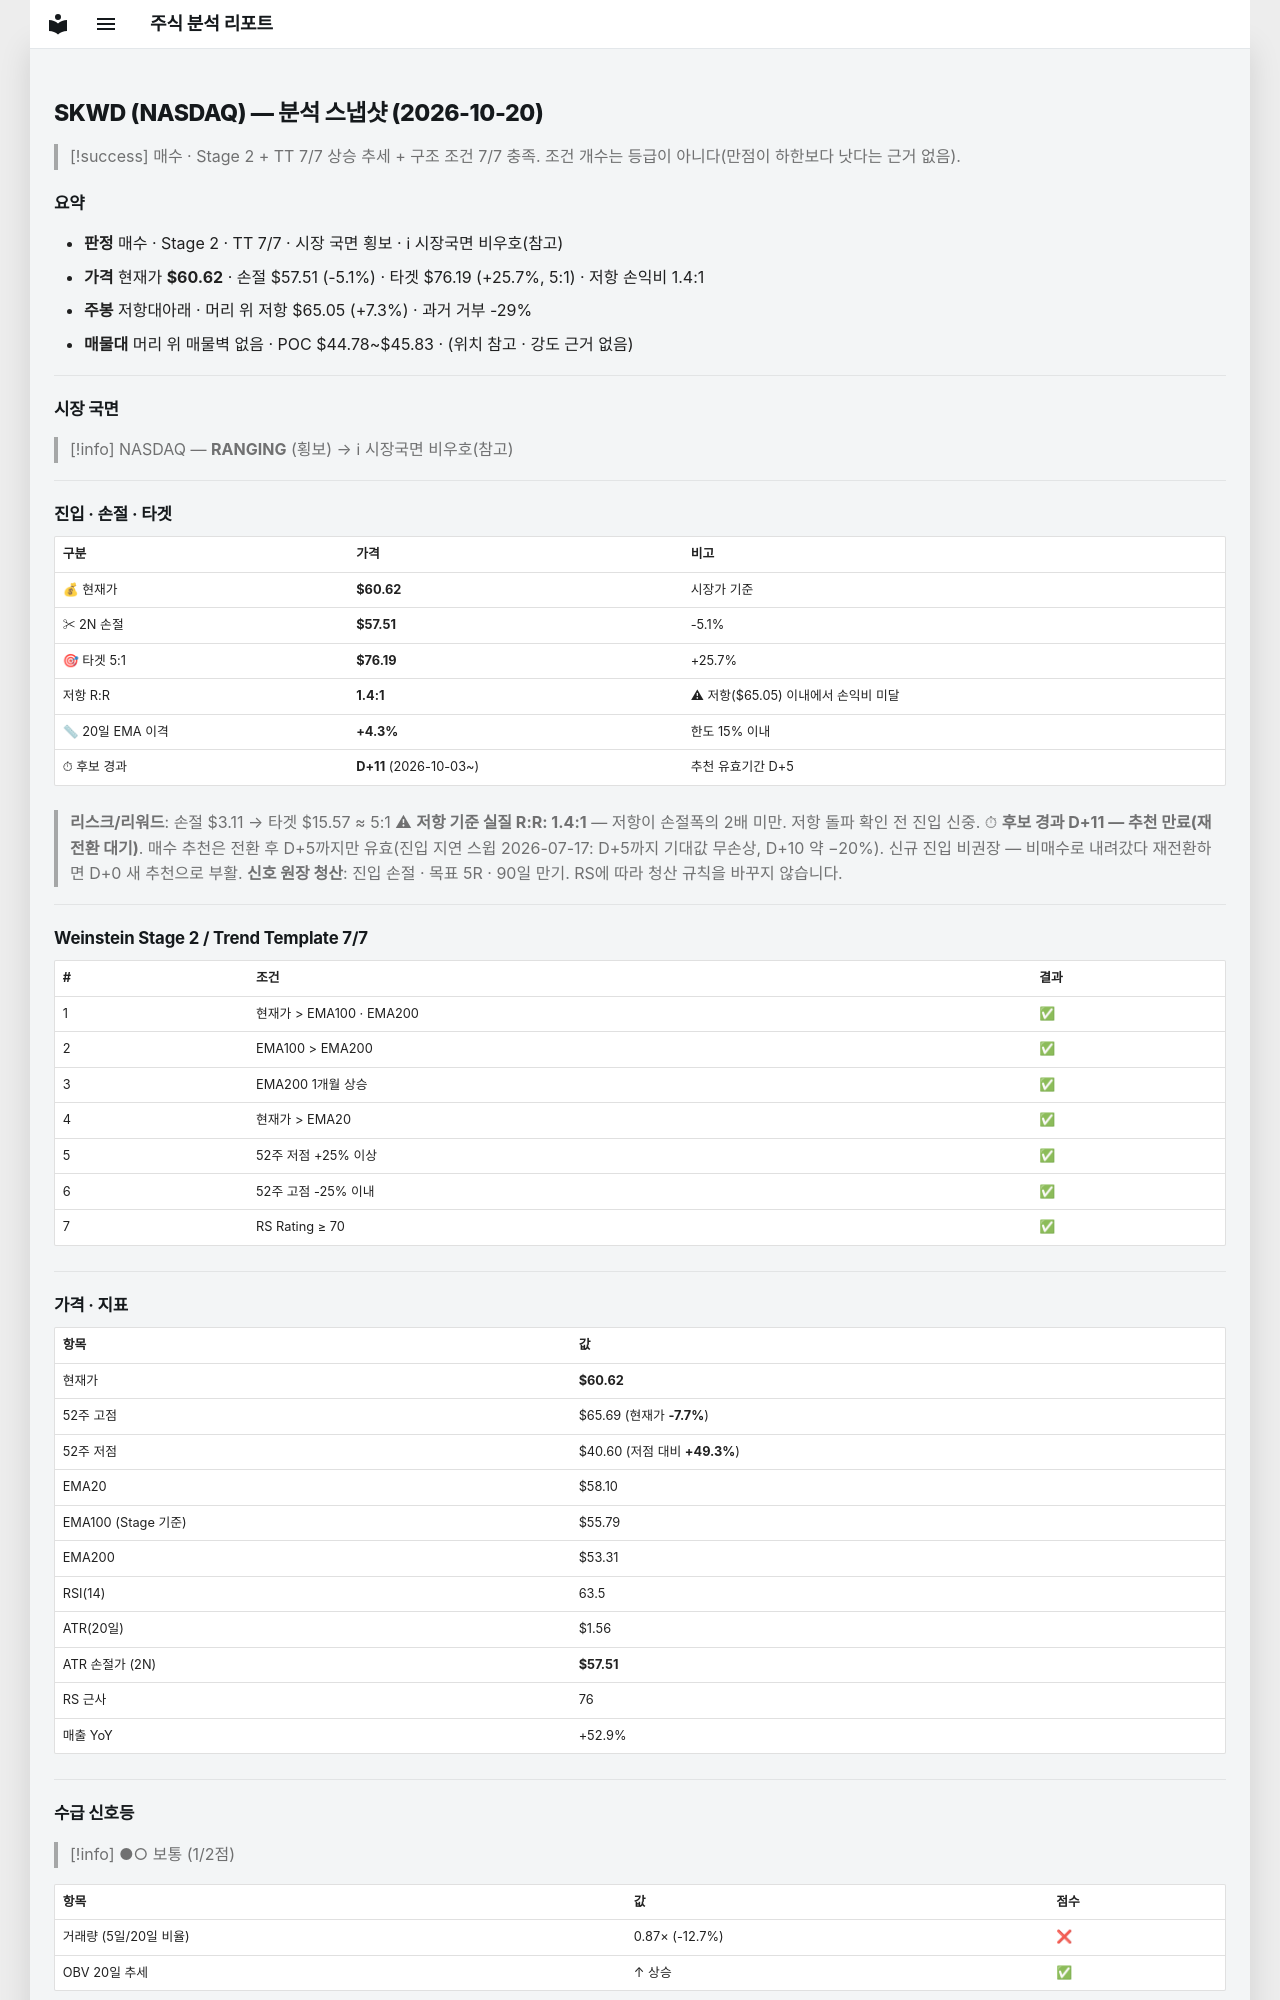

repository: soloandco/stock-reports · page: snapshots/SKWD-2026-10-20/index.html · generator: mkdocs

---
type: analysis-snapshot
title: SKWD 분석 스냅샷
ticker: SKWD
market: NASDAQ
created: 2026-10-20
updated: 2026-10-20
bar-date: 2026-10-19
verdict: 매수후보
real-rr: 1.42
sma50-gap-pct: 4.3
candidate-days: 11
candidate-since: 2026-10-03
weekly-position: 저항대아래
weekly-overhead-price: 65.05
weekly-overhead-pct: 7.3
stage: 2
trend-template-score: 7
tt-max: 7
ma-set: ema-20-100-200
price: 60.619998931884766
stop-price: 57.505600461382194
market-regime: RANGING
supply-demand-score: 1/2
supply-demand-label: 보통
status: tracking
tags:
  - stock-agent
  - watchlist
  - SKWD
  - analysis
related:
  - "[[analysis-template]]"
---

# SKWD (NASDAQ) — 분석 스냅샷 (2026-10-20)

> [!success] 매수 · Stage 2 + TT 7/7
> 상승 추세 + 구조 조건 7/7 충족. 조건 개수는 등급이 아니다(만점이 하한보다 낫다는 근거 없음).

## 요약

- **판정** 매수 · Stage 2 · TT 7/7 · 시장 국면 횡보 · ℹ 시장국면 비우호(참고)
- **가격** 현재가 **$60.62** · 손절 $57.51 (-5.1%) · 타겟 $76.19 (+25.7%, 5:1) · 저항 손익비 1.4:1
- **주봉** 저항대아래 · 머리 위 저항 $65.05 (+7.3%) · 과거 거부 -29%
- **매물대** 머리 위 매물벽 없음 · POC $44.78~$45.83 · (위치 참고 · 강도 근거 없음)

---

## 시장 국면

> [!info] NASDAQ — **RANGING** (횡보) → ℹ 시장국면 비우호(참고)

---

## 진입 · 손절 · 타겟

| 구분 | 가격 | 비고 |
|------|------|------|
| 💰 현재가 | **$60.62** | 시장가 기준 |
| ✂ 2N 손절 | **$57.51** | -5.1% |
| 🎯 타겟 5:1 | **$76.19** | +25.7% |
| 저항 R:R | **1.4:1** | ⚠ 저항($65.05) 이내에서 손익비 미달 |
| 📏 20일 EMA 이격 | **+4.3%** | 한도 15% 이내 |
| ⏱ 후보 경과 | **D+11** (2026-10-03~) | 추천 유효기간 D+5 |

> **리스크/리워드**: 손절 $3.11 → 타겟 $15.57 ≈ 5:1
> ⚠ **저항 기준 실질 R:R: 1.4:1** — 저항이 손절폭의 2배 미만. 저항 돌파 확인 전 진입 신중.
> ⏱ **후보 경과 D+11 — 추천 만료(재전환 대기)**. 매수 추천은 전환 후 D+5까지만 유효(진입 지연 스윕 2026-07-17: D+5까지 기대값 무손상, D+10 약 −20%). 신규 진입 비권장 — 비매수로 내려갔다 재전환하면 D+0 새 추천으로 부활.
> **신호 원장 청산**: 진입 손절 · 목표 5R · 90일 만기. RS에 따라 청산 규칙을 바꾸지 않습니다.

---

## Weinstein Stage 2 / Trend Template 7/7

| # | 조건 | 결과 |
|---|------|------|
| 1 | 현재가 > EMA100 · EMA200 | ✅ |
| 2 | EMA100 > EMA200 | ✅ |
| 3 | EMA200 1개월 상승 | ✅ |
| 4 | 현재가 > EMA20 | ✅ |
| 5 | 52주 저점 +25% 이상 | ✅ |
| 6 | 52주 고점 -25% 이내 | ✅ |
| 7 | RS Rating ≥ 70 | ✅ |

---

## 가격 · 지표

| 항목 | 값 |
|------|---|
| 현재가 | **$60.62** |
| 52주 고점 | $65.69 (현재가 **-7.7%**) |
| 52주 저점 | $40.60 (저점 대비 **+49.3%**) |
| EMA20 | $58.10 |
| EMA100 (Stage 기준) | $55.79 |
| EMA200 | $53.31 |
| RSI(14) | 63.5 |
| ATR(20일) | $1.56 |
| ATR 손절가 (2N) | **$57.51** |
| RS 근사 | 76 |
| 매출 YoY | +52.9% |

---
## 수급 신호등

> [!info] ●○ 보통 (1/2점)

| 항목 | 값 | 점수 |
|------|------|------|
| 거래량 (5일/20일 비율) | 0.87× (-12.7%) | ❌ |
| OBV 20일 추세 | ↑ 상승 | ✅ |

> **판독법**: 거래량이 20일 평균보다 20% 이상 많고 OBV(온밸런스볼륨)가 상승 중이면 매집 수급이 강한 것으로 판단합니다.

---
